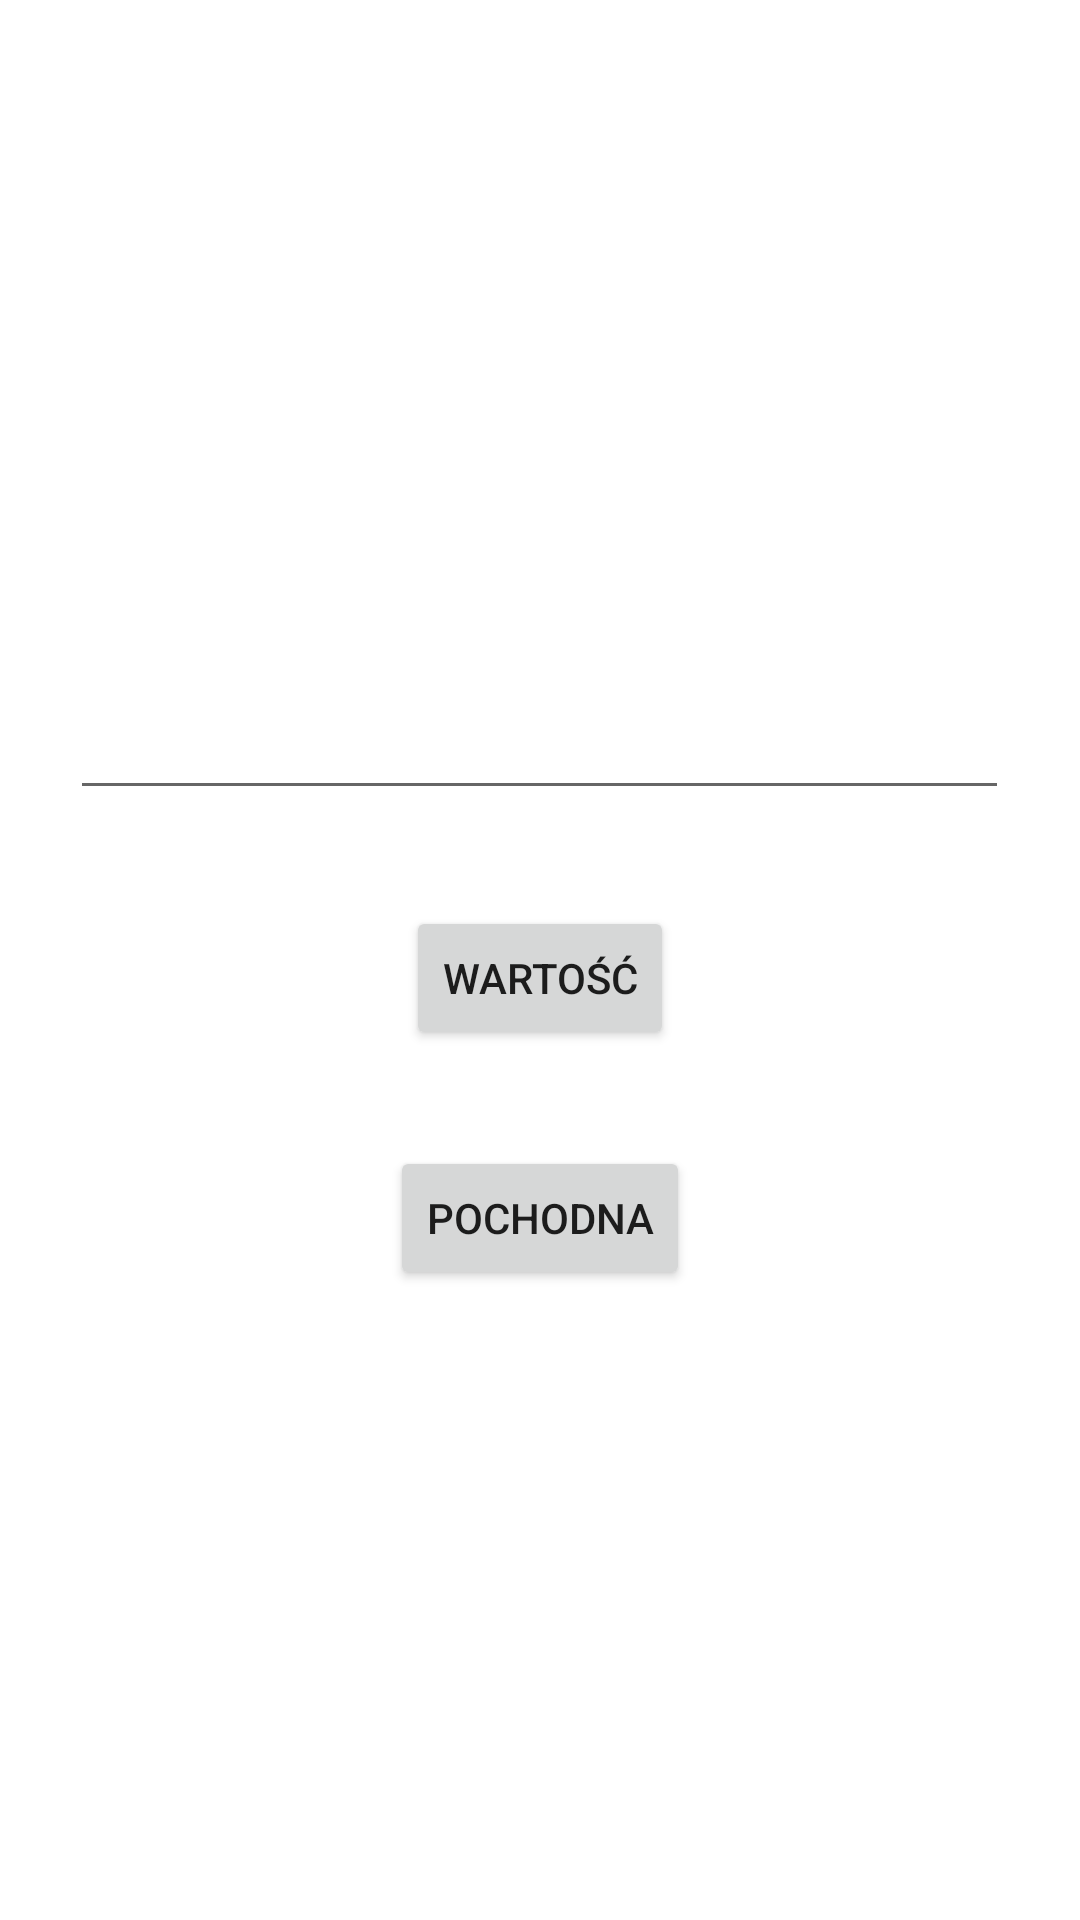

The Android layout XML behind this screen, and the referenced resources:
<!-- AndroidManifest.xml: application theme Theme.ZPO11Lista -->
<!-- res/layout/activity_main.xml -->
<?xml version="1.0" encoding="utf-8"?>
<androidx.constraintlayout.widget.ConstraintLayout xmlns:android="http://schemas.android.com/apk/res/android"
    xmlns:app="http://schemas.android.com/apk/res-auto"
    xmlns:tools="http://schemas.android.com/tools"
    android:layout_width="match_parent"
    android:layout_height="match_parent"
    tools:context=".MainActivity">

    <EditText
        android:id="@+id/etxtInput"
        android:layout_width="313dp"
        android:layout_height="44dp"
        android:layout_marginTop="16dp"
        android:layout_marginBottom="16dp"
        android:ems="10"
        android:inputType="textPersonName"
        app:layout_constraintBottom_toTopOf="@+id/btnValue"
        app:layout_constraintEnd_toEndOf="parent"
        app:layout_constraintHorizontal_bias="0.497"
        app:layout_constraintStart_toStartOf="parent"
        app:layout_constraintTop_toTopOf="parent"
        app:layout_constraintVertical_chainStyle="packed" />

    <Button
        android:id="@+id/btnValue"
        android:layout_width="wrap_content"
        android:layout_height="wrap_content"
        android:layout_marginTop="16dp"
        android:layout_marginBottom="16dp"
        android:onClick="onValueClick"
        android:text="@string/btnValue"
        app:layout_constraintBottom_toTopOf="@+id/btnDiritative"
        app:layout_constraintEnd_toEndOf="parent"
        app:layout_constraintStart_toStartOf="parent"
        app:layout_constraintTop_toBottomOf="@+id/etxtInput" />

    <Button
        android:id="@+id/btnDiritative"
        android:layout_width="wrap_content"
        android:layout_height="wrap_content"
        android:layout_marginTop="16dp"
        android:onClick="onDerivativeClick"
        android:text="@string/btnDerivative"
        app:layout_constraintBottom_toBottomOf="parent"
        app:layout_constraintEnd_toEndOf="parent"
        app:layout_constraintStart_toStartOf="parent"
        app:layout_constraintTop_toBottomOf="@+id/btnValue" />

</androidx.constraintlayout.widget.ConstraintLayout>
<!-- resources referenced by this layout -->
<resources>
  <string name="btnDerivative">Pochodna</string>
  <string name="btnValue">Wartość</string>
  <style name="Theme.ZPO11Lista" parent="Theme.MaterialComponents.DayNight.DarkActionBar">
          
          <item name="colorPrimary">@color/purple_500</item>
          <item name="colorPrimaryVariant">@color/purple_700</item>
          <item name="colorOnPrimary">@color/white</item>
          
          <item name="colorSecondary">@color/teal_200</item>
          <item name="colorSecondaryVariant">@color/teal_700</item>
          <item name="colorOnSecondary">@color/black</item>
          
          <item name="android:statusBarColor" tools:targetApi="l">?attr/colorPrimaryVariant</item>
          
      </style>
  <!-- not gathered from this repository: default colours our renderer supplied (Android Studio template values) -->
  <color name="purple_500">#FF6200EE</color>
  <color name="purple_700">#FF3700B3</color>
  <color name="teal_200">#FF03DAC5</color>
  <color name="teal_700">#FF018786</color>
  <color name="black">#FF000000</color>
  <color name="white">#FFFFFFFF</color>
</resources>
